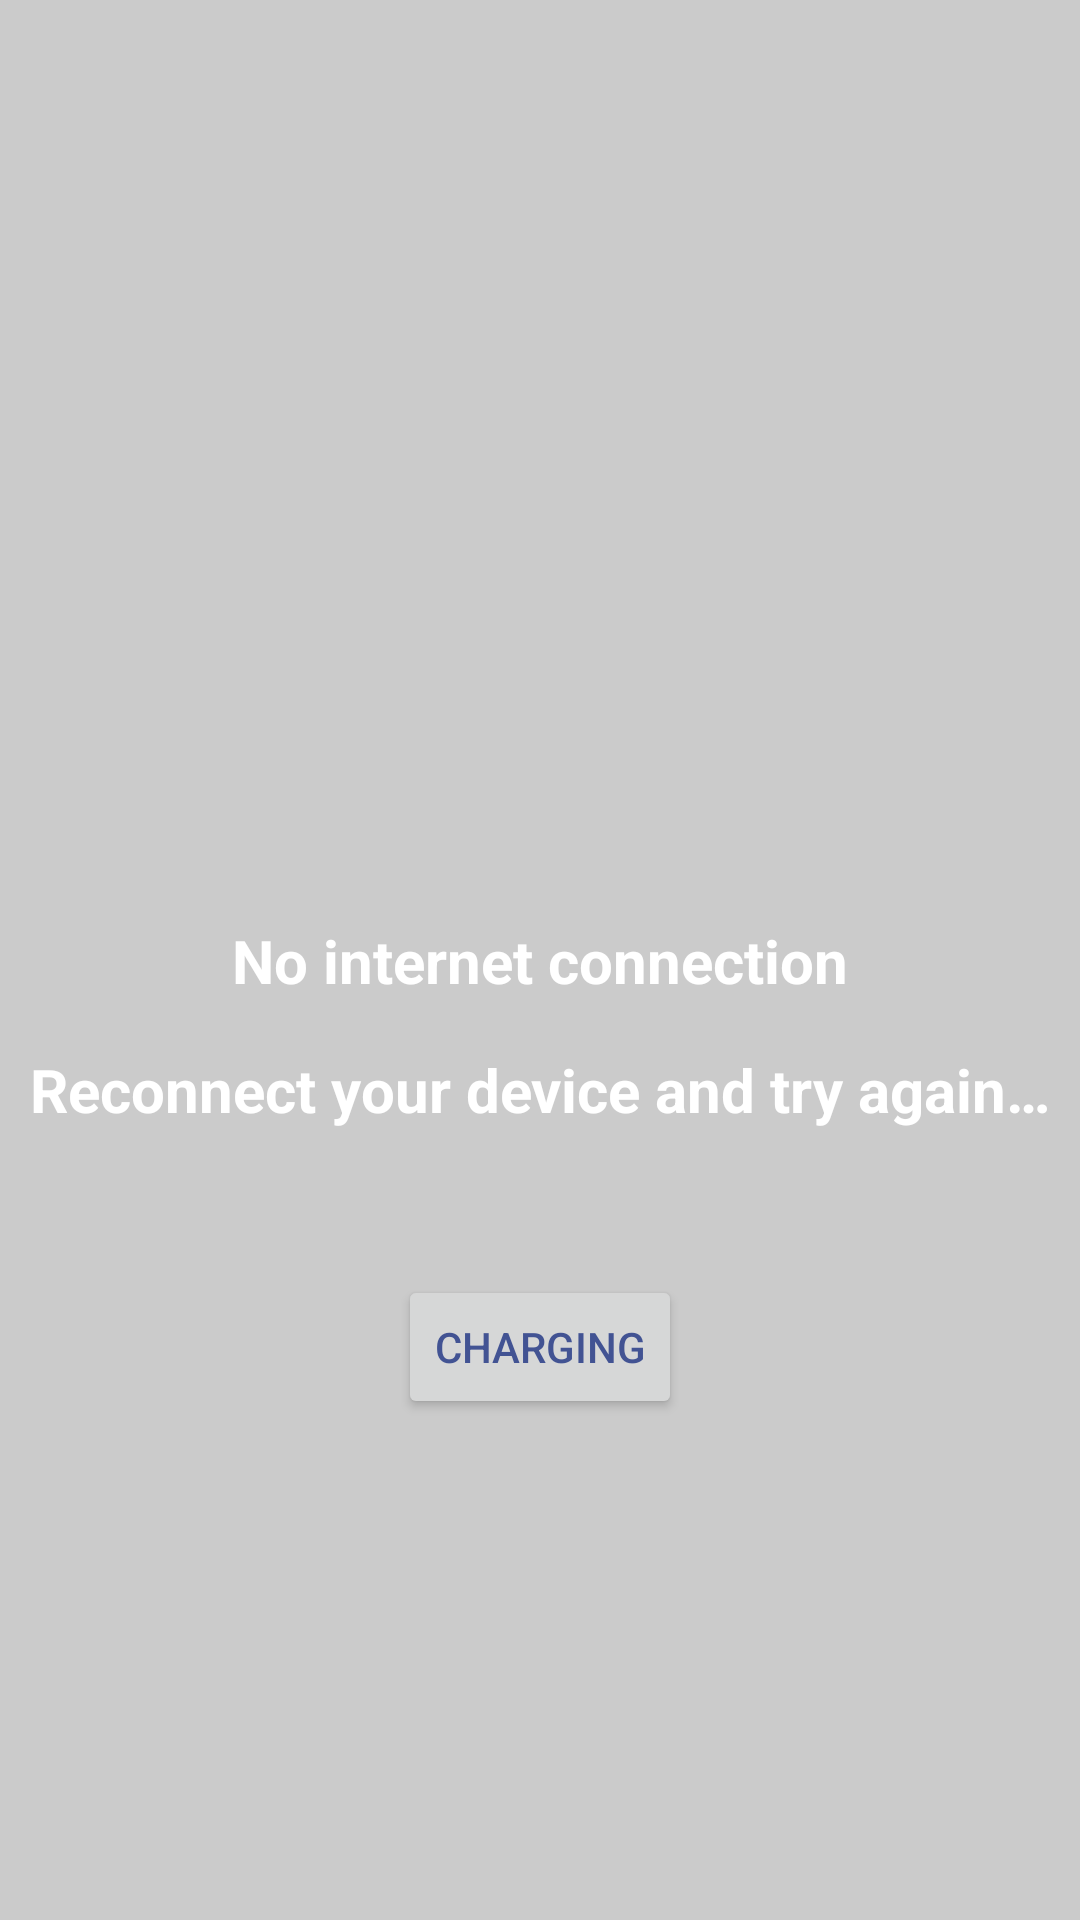

Android layout source for this screen:
<!-- AndroidManifest.xml: activity theme Theme.AppCompat.Light.NoActionBar -->
<!-- res/layout/activity_error_connection.xml -->
<?xml version="1.0" encoding="utf-8"?>
<android.support.constraint.ConstraintLayout xmlns:android="http://schemas.android.com/apk/res/android"
    xmlns:app="http://schemas.android.com/apk/res-auto"
    xmlns:tools="http://schemas.android.com/tools"
    android:layout_width="match_parent"
    android:layout_height="match_parent"
    android:background="#cbcbcb"
    tools:context=".ErrorConnectionActivity">

    <TextView
        android:id="@+id/title"
        android:layout_width="wrap_content"
        android:layout_height="wrap_content"
        android:text="@string/errorconnection"
        android:textColor="@android:color/white"
        android:textSize="20sp"
        android:textStyle="bold"
        app:layout_constraintBottom_toBottomOf="parent"
        app:layout_constraintEnd_toEndOf="parent"
        app:layout_constraintStart_toStartOf="parent"
        app:layout_constraintTop_toTopOf="parent" />

    <TextView
        android:id="@+id/desc"
        android:layout_width="wrap_content"
        android:layout_height="wrap_content"
        android:layout_marginTop="16dp"
        android:text="@string/errorconnection_one"
        android:textColor="@android:color/white"
        android:textSize="20sp"
        android:textStyle="bold"
        app:layout_constraintBottom_toBottomOf="parent"
        app:layout_constraintEnd_toEndOf="parent"
        app:layout_constraintStart_toStartOf="parent"
        app:layout_constraintTop_toBottomOf="@+id/title"
        app:layout_constraintVertical_bias="0.0" />

    <Button
        android:id="@+id/button"
        android:layout_width="wrap_content"
        android:layout_height="wrap_content"
        android:layout_marginBottom="8dp"
        android:layout_marginTop="8dp"
        android:text="@string/reload"
        android:textColor="@color/colorPrimary"
        app:layout_constraintBottom_toBottomOf="parent"
        app:layout_constraintEnd_toEndOf="parent"
        app:layout_constraintStart_toStartOf="parent"
        app:layout_constraintTop_toBottomOf="@+id/desc"
        app:layout_constraintVertical_bias="0.202" />
</android.support.constraint.ConstraintLayout>
<!-- resources referenced by this layout -->
<resources>
  <color name="colorPrimary">#425393</color>
  <string name="errorconnection">No internet connection</string>
  <string name="errorconnection_one">Reconnect your device and try again…</string>
  <string name="reload">Charging</string>
</resources>
